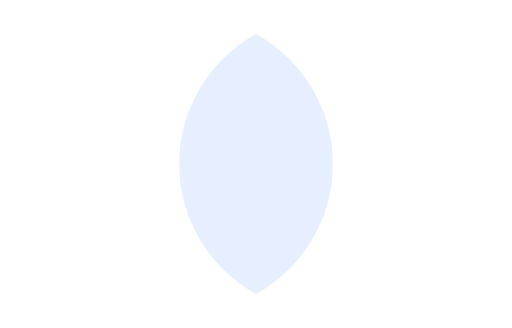
t = 0.00 s
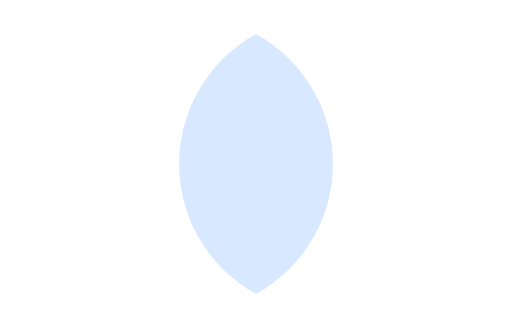
t = 0.63 s
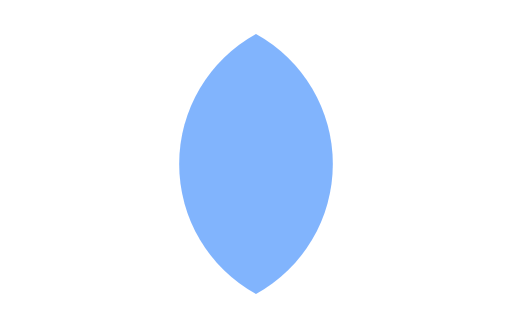
t = 1.88 s
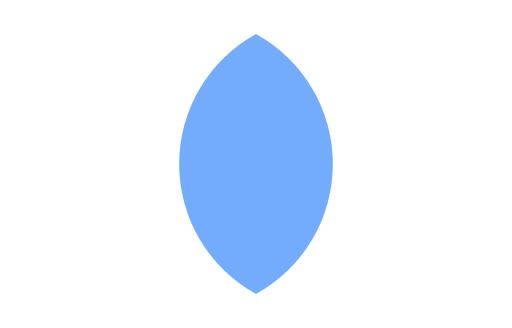
t = 2.50 s
t = 3.13 s: frame unchanged from t = 1.88 s, image omitted
t = 4.38 s: frame unchanged from t = 0.63 s, image omitted

The animated SVG that drew these frames (rendered in a browser with its animation timeline set to each time). Animation: 1 SMIL element (animate=1); one cycle of 5.00 s, repeats indefinitely.

<svg xmlns="http://www.w3.org/2000/svg" viewBox="0 0 200 128"><path d="M100 13.2A58 58 0 0 1 100 114.8A58 58 0 0 1 100 13.2Z" fill="#0168FA"><animate attributeName="opacity" values=".1;.55;.1" dur="5s" repeatCount="indefinite" calcMode="spline" keyTimes="0;.5;1" keySplines="0.45 0 0.55 1;0.45 0 0.55 1"/></path></svg>
